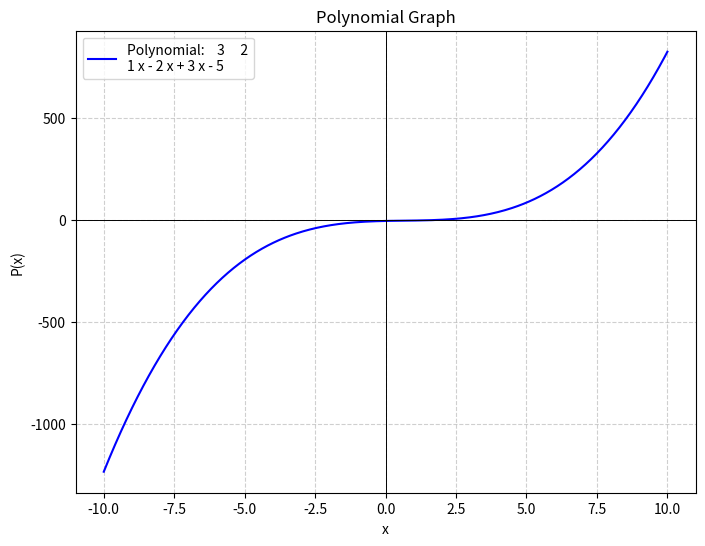

This figure's Python source:
import numpy as np
import matplotlib.pyplot as plt
import os
from datetime import datetime  # Add this import

image_save_path = "./images/plots"
os.makedirs(image_save_path, exist_ok=True)  # Creates both images and plots folders

# Define the polynomial coefficients (example: x^3 - 2x^2 + 3x - 5)
coeffs = [1, -2, 3, -5]

# Create a polynomial object
p = np.poly1d(coeffs)

# Generate x values
x = np.linspace(-10, 10, 400)

# Compute y values
y = p(x)

# Plot the polynomial
plt.figure(figsize=(8, 6))
plt.plot(x, y, label=f"Polynomial: {p}", color="blue")
plt.axhline(0, color="black", linewidth=0.7)  # x-axis
plt.axvline(0, color="black", linewidth=0.7)  # y-axis
plt.grid(True, linestyle="--", alpha=0.6)
plt.legend()
plt.title("Polynomial Graph")
plt.xlabel("x")
plt.ylabel("P(x)")

timestamp = datetime.now().strftime("%Y%m%d_%H%M%S")
filename = f"plot_{timestamp}.png"

plt.savefig(os.path.join(image_save_path, filename), format='png')
print("Image saved successfully")
# plt.show()

# print('hello')